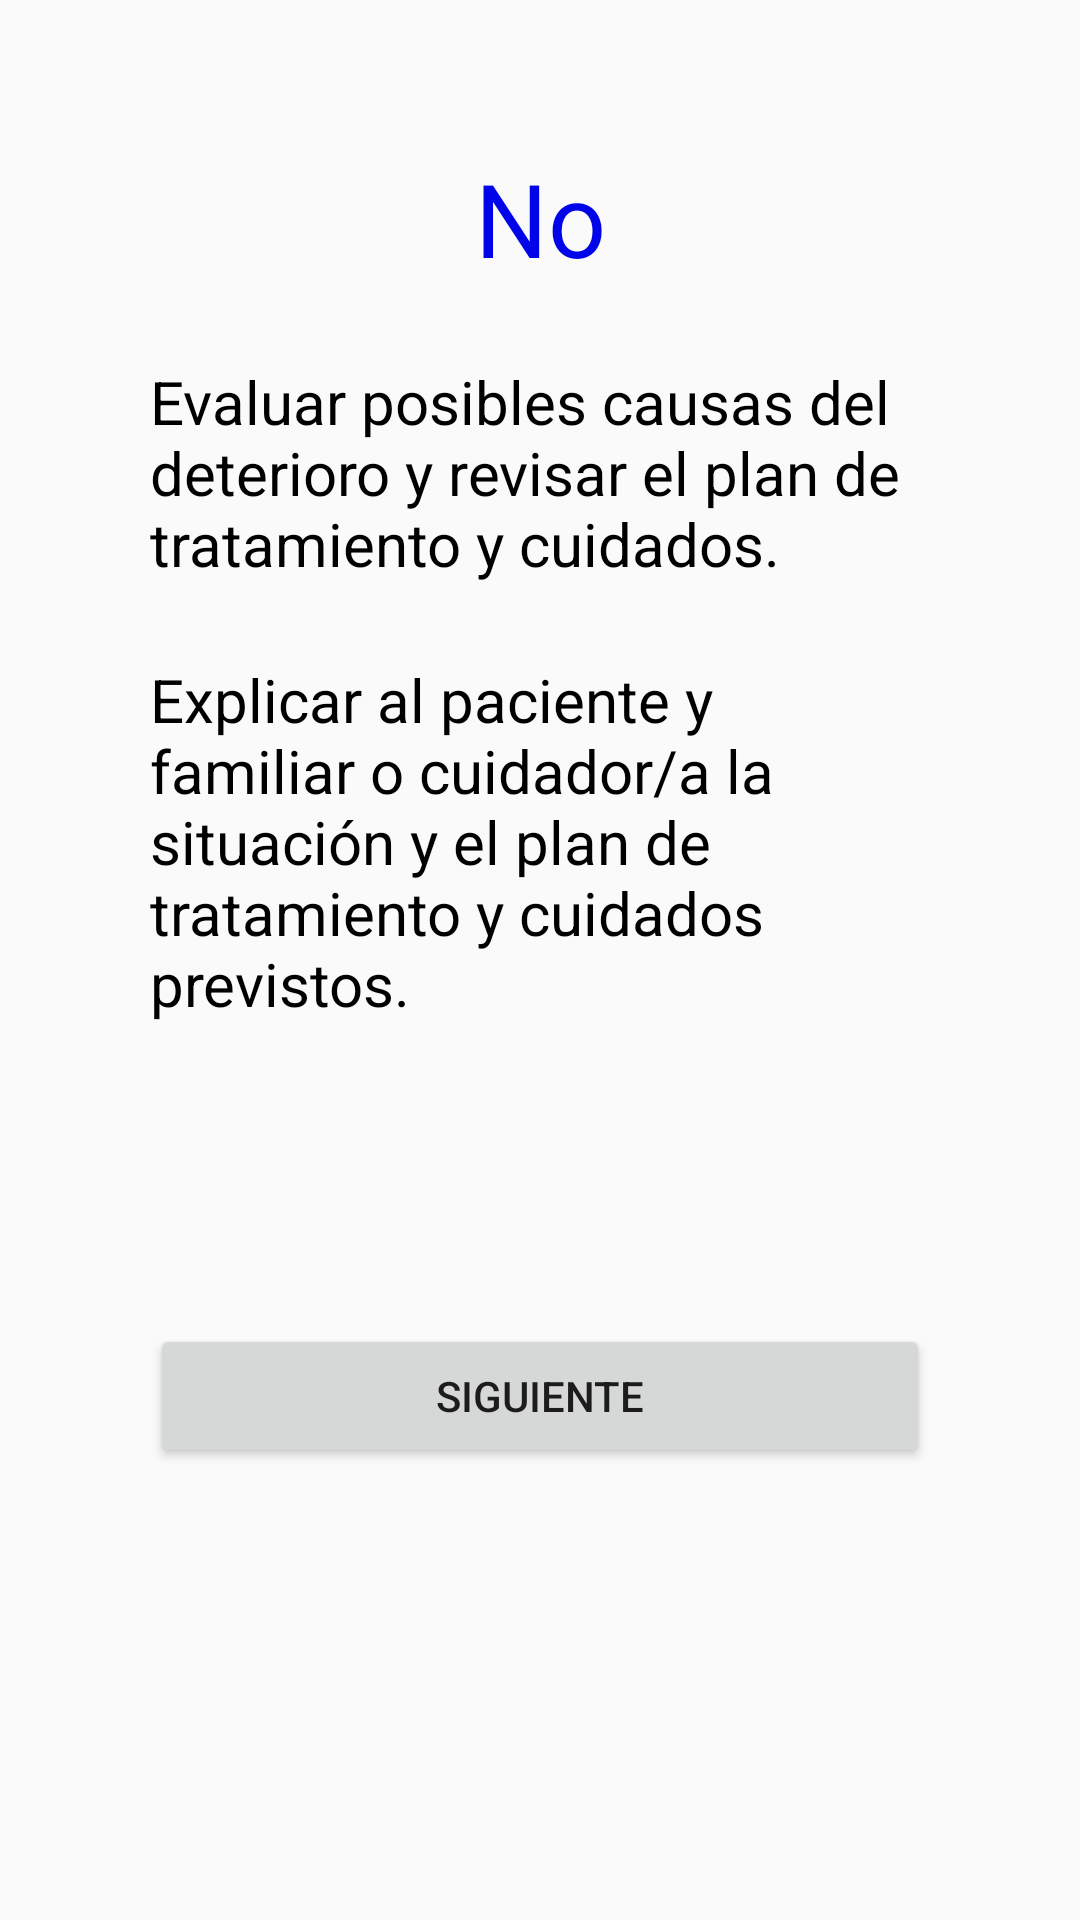

Layout XML and referenced resources for this Android screen:
<!-- AndroidManifest.xml: application theme Theme.CUIDAR -->
<!-- res/layout/fragment_no.xml -->
<?xml version="1.0" encoding="utf-8"?>
<LinearLayout xmlns:android="http://schemas.android.com/apk/res/android"
    xmlns:tools="http://schemas.android.com/tools"
    android:layout_width="match_parent"
    android:layout_height="match_parent"
    android:orientation="vertical"
    android:paddingLeft="50dp"
    android:paddingRight="50dp"
    tools:context=".Fragments_and_menus.In_patient.flujodrama.Sud.Si">

    <TextView
        android:id="@+id/textView20"
        android:layout_width="match_parent"
        android:layout_height="wrap_content"
        android:layout_marginTop="50dp"
        android:gravity="center"
        android:text="No"
        android:textColor="#0004E8"
        android:textSize="34sp" />

    <TextView
        android:id="@+id/textView21"
        android:layout_width="match_parent"
        android:layout_height="wrap_content"
        android:layout_marginTop="25dp"
        android:layout_marginBottom="25dp"
        android:text="Evaluar posibles causas del deterioro y revisar el plan de tratamiento y cuidados."
        android:textColor="#000000"
        android:textSize="20sp" />

    <TextView
        android:id="@+id/textView22"
        android:layout_width="match_parent"
        android:layout_height="wrap_content"
        android:text="Explicar al paciente y familiar o cuidador/a la situación y el plan de tratamiento y cuidados previstos."
        android:textColor="#000000"
        android:textSize="20sp" />

    <Button
        android:id="@+id/siguiente2"
        android:layout_width="match_parent"
        android:layout_height="wrap_content"
        android:layout_marginTop="100dp"
        android:text="siguiente" />

</LinearLayout>
<!-- resources referenced by this layout -->
<resources>
  <style name="Theme.CUIDAR" parent="Base.Theme.CUIDAR" />
  <style name="Base.Theme.CUIDAR" parent="Theme.AppCompat.Light.NoActionBar">
          
          
      </style>
</resources>
